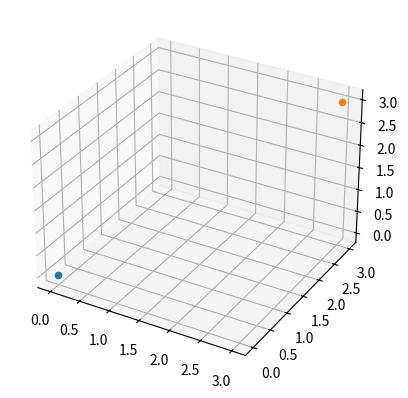

This figure's Python source:
import matplotlib.pyplot as plt

fig = plt.figure()
ax = fig.add_subplot(111, projection = '3d')

ax.scatter(0, 0, 0)
ax.scatter(3, 3, 3)
plt.show()
